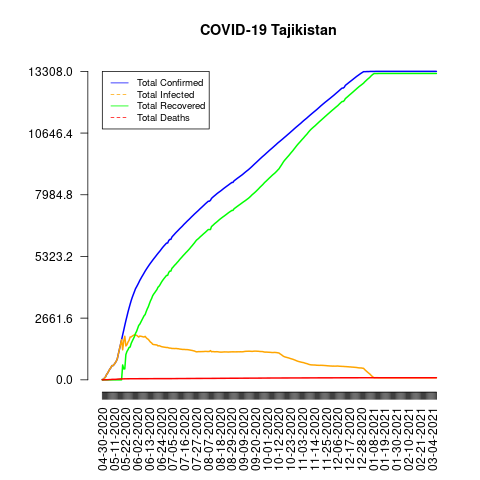

Values plotted in this chart, from the file beside it:
date, total_confirmed, total_deaths, total_recovered, total_infected, mortality_rate, recovery_rate, daily_growth_rate
04-30-2020, 15, 0, 0, 15, 0.0, 0.0, 1
05-01-2020, 15, 0, 0, 15, 0.0, 0.0, 1.0
05-02-2020, 76, 2, 0, 76, 2.63, 0.0, 5.067
05-03-2020, 128, 2, 0, 128, 1.56, 0.0, 1.684
05-04-2020, 230, 3, 0, 230, 1.3, 0.0, 1.797
05-05-2020, 293, 5, 0, 293, 1.71, 0.0, 1.274
05-06-2020, 379, 8, 0, 379, 2.11, 0.0, 1.294
05-07-2020, 461, 12, 0, 461, 2.6, 0.0, 1.216
05-08-2020, 522, 12, 0, 522, 2.3, 0.0, 1.132
05-09-2020, 612, 20, 0, 612, 3.27, 0.0, 1.172
05-10-2020, 612, 20, 0, 612, 3.27, 0.0, 1.0
05-11-2020, 661, 21, 0, 661, 3.18, 0.0, 1.08
05-12-2020, 729, 21, 0, 729, 2.88, 0.0, 1.103
05-13-2020, 801, 23, 0, 801, 2.87, 0.0, 1.099
05-14-2020, 907, 29, 0, 907, 3.2, 0.0, 1.132
05-15-2020, 1118, 33, 0, 1118, 2.95, 0.0, 1.233
05-16-2020, 1322, 36, 0, 1322, 2.72, 0.0, 1.182
05-17-2020, 1524, 39, 0, 1524, 2.56, 0.0, 1.153
05-18-2020, 1729, 41, 0, 1729, 2.37, 0.0, 1.135
05-19-2020, 1936, 41, 641, 1295, 2.12, 33.11, 1.12
05-20-2020, 2140, 41, 470, 1670, 1.92, 21.96, 1.105
05-21-2020, 2350, 44, 470, 1880, 1.87, 20.0, 1.098
05-22-2020, 2551, 44, 1089, 1462, 1.72, 42.69, 1.086
05-23-2020, 2738, 44, 1223, 1515, 1.61, 44.67, 1.073
05-24-2020, 2929, 46, 1301, 1628, 1.57, 44.42, 1.07
05-25-2020, 3100, 46, 1395, 1705, 1.48, 45.0, 1.058
05-26-2020, 3266, 47, 1417, 1849, 1.44, 43.39, 1.054
05-27-2020, 3424, 47, 1575, 1849, 1.37, 46.0, 1.048
05-28-2020, 3563, 47, 1674, 1889, 1.32, 46.98, 1.041
05-29-2020, 3686, 47, 1769, 1917, 1.28, 47.99, 1.035
05-30-2020, 3807, 47, 1865, 1942, 1.23, 48.99, 1.033
05-31-2020, 3930, 47, 2004, 1926, 1.2, 50.99, 1.032
06-01-2020, 4013, 47, 2089, 1924, 1.17, 52.06, 1.021
06-02-2020, 4100, 47, 2217, 1883, 1.15, 54.07, 1.022
06-03-2020, 4191, 48, 2347, 1844, 1.15, 56.0, 1.022
06-04-2020, 4289, 48, 2401, 1888, 1.12, 55.98, 1.023
06-05-2020, 4370, 48, 2491, 1879, 1.1, 57.0, 1.019
06-06-2020, 4453, 48, 2583, 1870, 1.08, 58.01, 1.019
06-07-2020, 4529, 48, 2673, 1856, 1.06, 59.02, 1.017
06-08-2020, 4609, 48, 2763, 1846, 1.04, 59.95, 1.018
06-09-2020, 4690, 48, 2815, 1875, 1.02, 60.02, 1.018
06-10-2020, 4763, 48, 2947, 1816, 1.01, 61.87, 1.016
06-11-2020, 4834, 49, 3062, 1772, 1.01, 63.34, 1.015
06-12-2020, 4902, 49, 3158, 1744, 1.0, 64.42, 1.014
06-13-2020, 4971, 50, 3288, 1683, 1.01, 66.14, 1.014
06-14-2020, 5035, 50, 3409, 1626, 0.99, 67.71, 1.013
06-15-2020, 5097, 50, 3503, 1594, 0.98, 68.73, 1.012
06-16-2020, 5160, 50, 3624, 1536, 0.97, 70.23, 1.012
06-17-2020, 5221, 51, 3700, 1521, 0.98, 70.87, 1.012
06-18-2020, 5279, 51, 3762, 1517, 0.97, 71.26, 1.011
06-19-2020, 5338, 51, 3830, 1508, 0.96, 71.75, 1.011
06-20-2020, 5399, 52, 3894, 1505, 0.96, 72.12, 1.011
06-21-2020, 5457, 52, 3995, 1462, 0.95, 73.21, 1.011
06-22-2020, 5513, 52, 4039, 1474, 0.94, 73.26, 1.01
06-23-2020, 5567, 52, 4109, 1458, 0.93, 73.81, 1.01
06-24-2020, 5630, 52, 4194, 1436, 0.92, 74.49, 1.011
06-25-2020, 5691, 52, 4267, 1424, 0.91, 74.98, 1.011
06-26-2020, 5747, 52, 4331, 1416, 0.9, 75.36, 1.01
06-27-2020, 5799, 52, 4391, 1408, 0.9, 75.72, 1.009
06-28-2020, 5849, 52, 4448, 1401, 0.89, 76.05, 1.009
... 253 more rows
